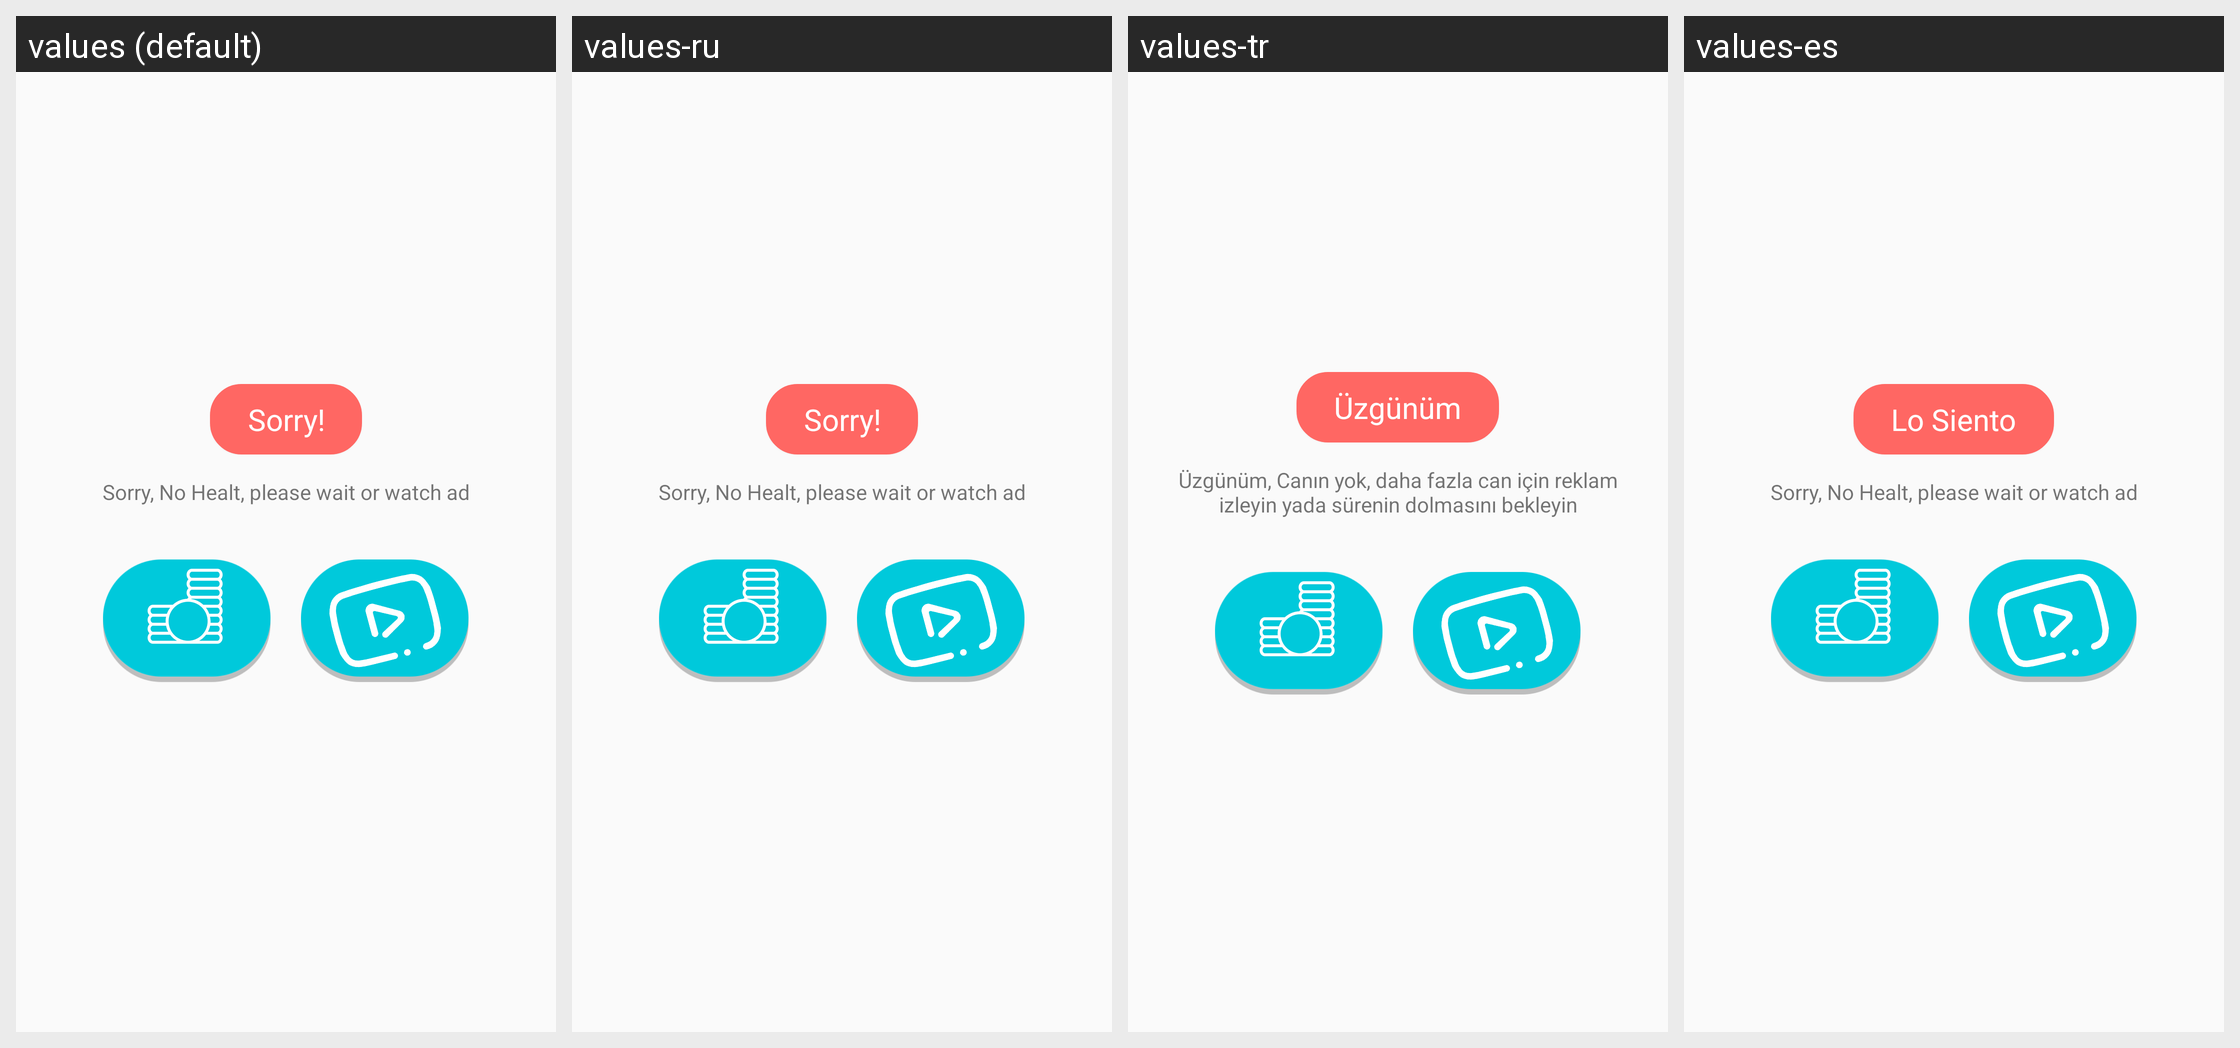

Strings drawn on this Android screen and how each of the app's shown locales translates them:
Android screen res/layout/dialog_nonhealt.xml rendered under 4 locales, left to right: values (default), values-ru, values-tr, values-es. Device: Nexus 5 (rendered at 1080×1920; each locale shown at half size, 540×960, under a caption strip naming it); theme AppTheme.
Other locales in the repository, not shown: values-de, values-fr.
Strings drawn on this screen, with the default value and each locale's value (text and hints the layout hard-codes, and strings that could not be matched under every locale, appear in the picture but are not listed):

nonhealt
  values: Sorry, No Healt, please wait or watch ad
  values-ru: Sorry, No Healt, please wait or watch ad  [not translated; the default value is used]
  values-tr: Üzgünüm, Canın yok, daha fazla can için reklam izleyin yada sürenin dolmasını bekleyin
  values-es: Sorry, No Healt, please wait or watch ad

sorry
  values: Sorry!
  values-ru: Sorry!  [not translated; the default value is used]
  values-tr: Üzgünüm
  values-es: Lo Siento
